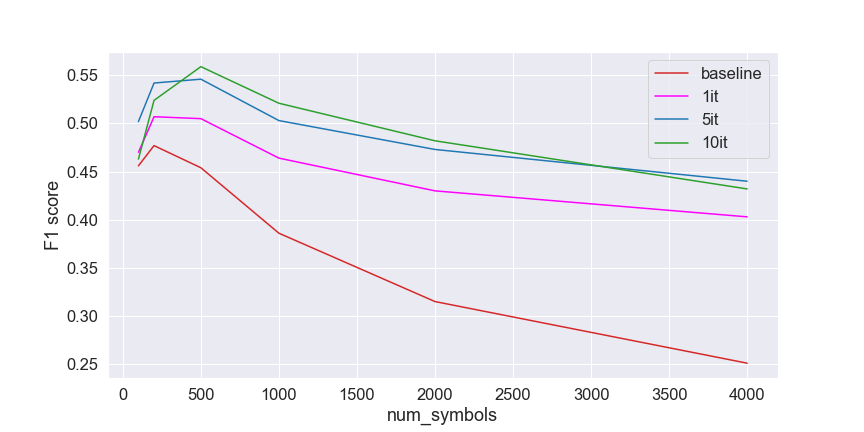

Source data for this figure (header and first rows):
num_symbols, baseline, 1it, 5it, 10it
100, 0.456, 0.47, 0.502, 0.463
200, 0.477, 0.507, 0.542, 0.524
500, 0.454, 0.505, 0.546, 0.559
1000, 0.386, 0.464, 0.503, 0.521
2000, 0.315, 0.43, 0.473, 0.482
4000, 0.251, 0.403, 0.44, 0.432
